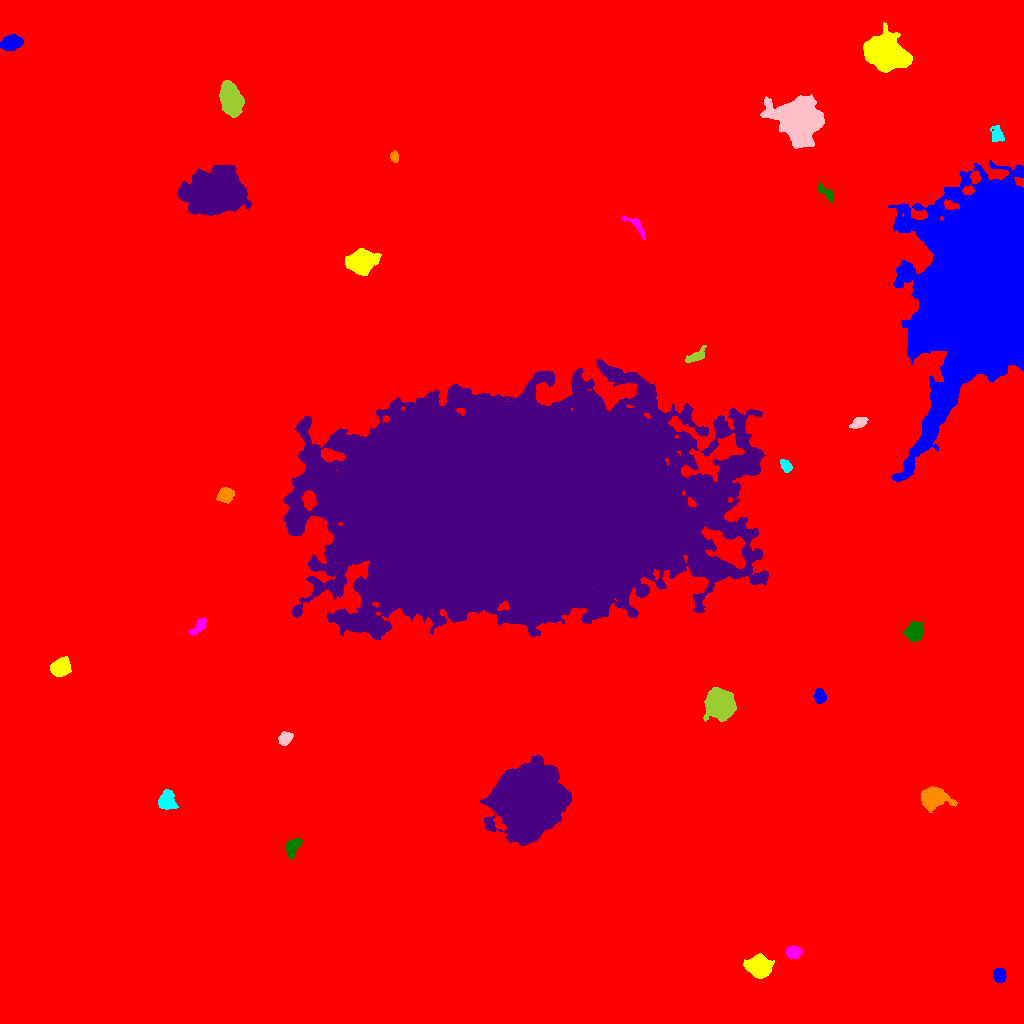

The data file committed next to this chart (first rows):
ID, X, Y, A, B, theta, total_flux, mu_max, mu_median, mu_mean, R_fwhm, R_e, R10, R90, x_start, x_end, y_start, y_end, area, greylevel
0, 545.1, 522.3, 291.2, 274.3, 0.3712, 3776971, 31.0, 3.0, 4.106, 43.13, 244, 90.92, 405.8, 0, 1023, 0, 1023, 919872, 4.106
1, 999.2, 48.24, 3.229, 2.858, -1.158, 867.0, 11.0, 5.0, 5.012, 4.886, 3.909, 1.596, 6.18, 993, 1006, 41, 55, 173, 18.01
2, 758.7, 56.62, 5.262, 4.568, -0.1496, 12839, 70.0, 19.0, 24.69, 6.933, 6.129, 2.459, 10.17, 743, 774, 45, 70, 520, 35.69
3, 793.5, 71.13, 3.445, 2.773, 0.05646, 1618, 19.0, 8.0, 8.842, 5.015, 4.029, 1.596, 6.308, 785, 802, 65, 78, 183, 28.84
4, 292.6, 176.5, 4.907, 2.914, 1.156, 1279, 15.0, 5.0, 5.735, 4.406, 4.442, 1.693, 7.069, 286, 302, 165, 185, 223, 18.74
5, 530.2, 222.3, 14.67, 12.97, 0.8039, 209841, 226.0, 26.0, 42.09, 11.73, 16.14, 5.726, 29.75, 480, 571, 178, 268, 4985, 54.09
6, 933.3, 226.1, 5.66, 4.326, 0.1223, 9378, 58.0, 12.0, 17.08, 6.333, 5.89, 2.326, 9.853, 921, 957, 211, 237, 549, 30.08
7, 166.7, 222.7, 4.484, 3.691, 1.498, 1963, 14.0, 7.0, 6.565, 7.024, 5.14, 2.111, 7.797, 158, 178, 214, 234, 299, 21.57
8, 284.9, 284.9, 3.451, 2.672, 0.6633, 868.0, 10.0, 5.0, 5.198, 5.499, 3.949, 1.596, 6.077, 278, 293, 278, 292, 167, 18.2
9, 720.3, 319.5, 6.103, 5.939, -0.6931, 27076, 93.0, 23.0, 31.97, 8.992, 7.569, 3.141, 12.42, 703, 736, 302, 336, 847, 43.97
10, 440.8, 333.6, 4.145, 3.439, -0.7559, 4234, 48.0, 9.0, 13.66, 4.618, 4.37, 1.693, 7.464, 433, 453, 319, 342, 310, 25.66
11, 819.7, 327, 3.495, 2.585, -1.375, 781.0, 10.0, 5.0, 4.881, 5.232, 3.909, 1.596, 5.944, 814, 826, 320, 335, 160, 17.88
12, 59.99, 356.1, 4.218, 3.546, 0.6799, 4513, 38.0, 11.0, 13.59, 5.726, 4.886, 1.954, 7.979, 50, 71, 347, 367, 332, 26.59
13, 199.1, 397.1, 5.127, 2.172, 0.8079, 470.0, 7.0, 2.5, 2.611, 4.514, 3.909, 1.493, 6.024, 188, 206, 388, 406, 180, 16.61
14, 913.9, 391.4, 4.436, 4.001, 1.464, 1441, 9.0, 5.0, 4.709, 7.225, 5.441, 2.257, 8.292, 904, 923, 382, 402, 306, 17.71
15, 510.9, 518.1, 85.78, 46.29, 0.05916, 2661282, 143.0, 20.0, 30.51, 51.03, 74.78, 26.64, 133.2, 283, 768, 384, 664, 87217, 40.51
16, 225.5, 528.6, 3.903, 3.256, 0.4755, 1178, 11.0, 5.0, 5.236, 5.614, 4.583, 1.784, 7.181, 216, 234, 520, 536, 225, 18.24
17, 785.6, 558, 3.359, 2.074, -0.9289, 529.0, 9.0, 4.0, 4.165, 4.029, 3.338, 1.382, 5.262, 780, 792, 551, 564, 127, 18.17
18, 858.1, 600.9, 4.412, 2.385, 0.57, 560.0, 8.0, 3.0, 3.457, 4.951, 3.909, 1.493, 6.129, 849, 868, 595, 606, 162, 17.46
19, 696.3, 666.9, 5.101, 2.178, 0.4098, 714.0, 12.0, 3.0, 3.839, 3.909, 3.613, 1.382, 6.18, 685, 706, 661, 678, 186, 16.84
20, 736.2, 706, 2.885, 1.859, -0.51, 378.0, 9.0, 3.0, 3.231, 3.338, 2.877, 1.128, 4.787, 730, 744, 701, 711, 117, 17.23
21, 984, 735.4, 44.99, 25.84, 1.335, 825568, 174.0, 23.0, 36.06, 30.37, 36.74, 14.17, 64.8, 888, 1023, 542, 863, 22892, 48.06
22, 361.8, 761.8, 5.598, 4.775, 0.3349, 16046, 86.0, 16.0, 24.24, 6.77, 6.308, 2.459, 10.75, 345, 381, 748, 775, 662, 37.24
23, 635.5, 798.4, 7.773, 2.648, -0.7388, 680.0, 7.0, 4.0, 3.864, 5.352, 4.222, 1.693, 6.628, 621, 645, 784, 807, 176, 15.86
24, 825.7, 831, 6.533, 2.061, -0.7576, 407.0, 6.0, 3.0, 2.609, 5.015, 3.785, 1.493, 5.89, 818, 833, 821, 841, 156, 15.61
25, 215.7, 832.4, 11.39, 8.808, 0.1968, 75332, 122.0, 16.0, 28.87, 11.62, 11.26, 4.618, 21.65, 177, 251, 808, 858, 2609, 40.87
26, 394.2, 866.6, 2.675, 1.853, -1.4, 371.0, 8.0, 4.0, 4.122, 4.068, 2.877, 1.128, 4.37, 390, 398, 861, 873, 90, 23.12
27, 996.8, 888.9, 4.227, 3.004, -1.313, 732.0, 9.0, 4.0, 4.159, 4.618, 4.37, 1.693, 6.628, 990, 1004, 882, 898, 176, 16.16
28, 797.2, 905.5, 9.876, 8.93, -0.5024, 31339, 61.0, 9.0, 15.88, 10.81, 10.81, 4.184, 19.04, 760, 824, 875, 929, 1973, 28.88
29, 230.7, 924, 7.845, 4.416, -1.286, 9656, 33.0, 13.0, 14.35, 9.271, 7.611, 3.09, 11.94, 219, 244, 906, 943, 673, 27.35
30, 324.9, 939.6, 4.414, 3.623, -0.6052, 4373, 32.0, 12.0, 13.54, 6.333, 5.14, 2.111, 8.176, 314, 335, 931, 950, 323, 26.54
31, 11.71, 980.3, 4.919, 3.344, 0.3065, 3810, 25.0, 12.0, 12.74, 6.699, 5.232, 2.185, 8.234, 0, 23, 973, 989, 299, 23.74
32, 885.5, 970, 8.324, 6.827, -0.4303, 42320, 118.0, 17.0, 30.08, 8.956, 8.921, 3.478, 15.93, 863, 912, 951, 1001, 1407, 42.08
